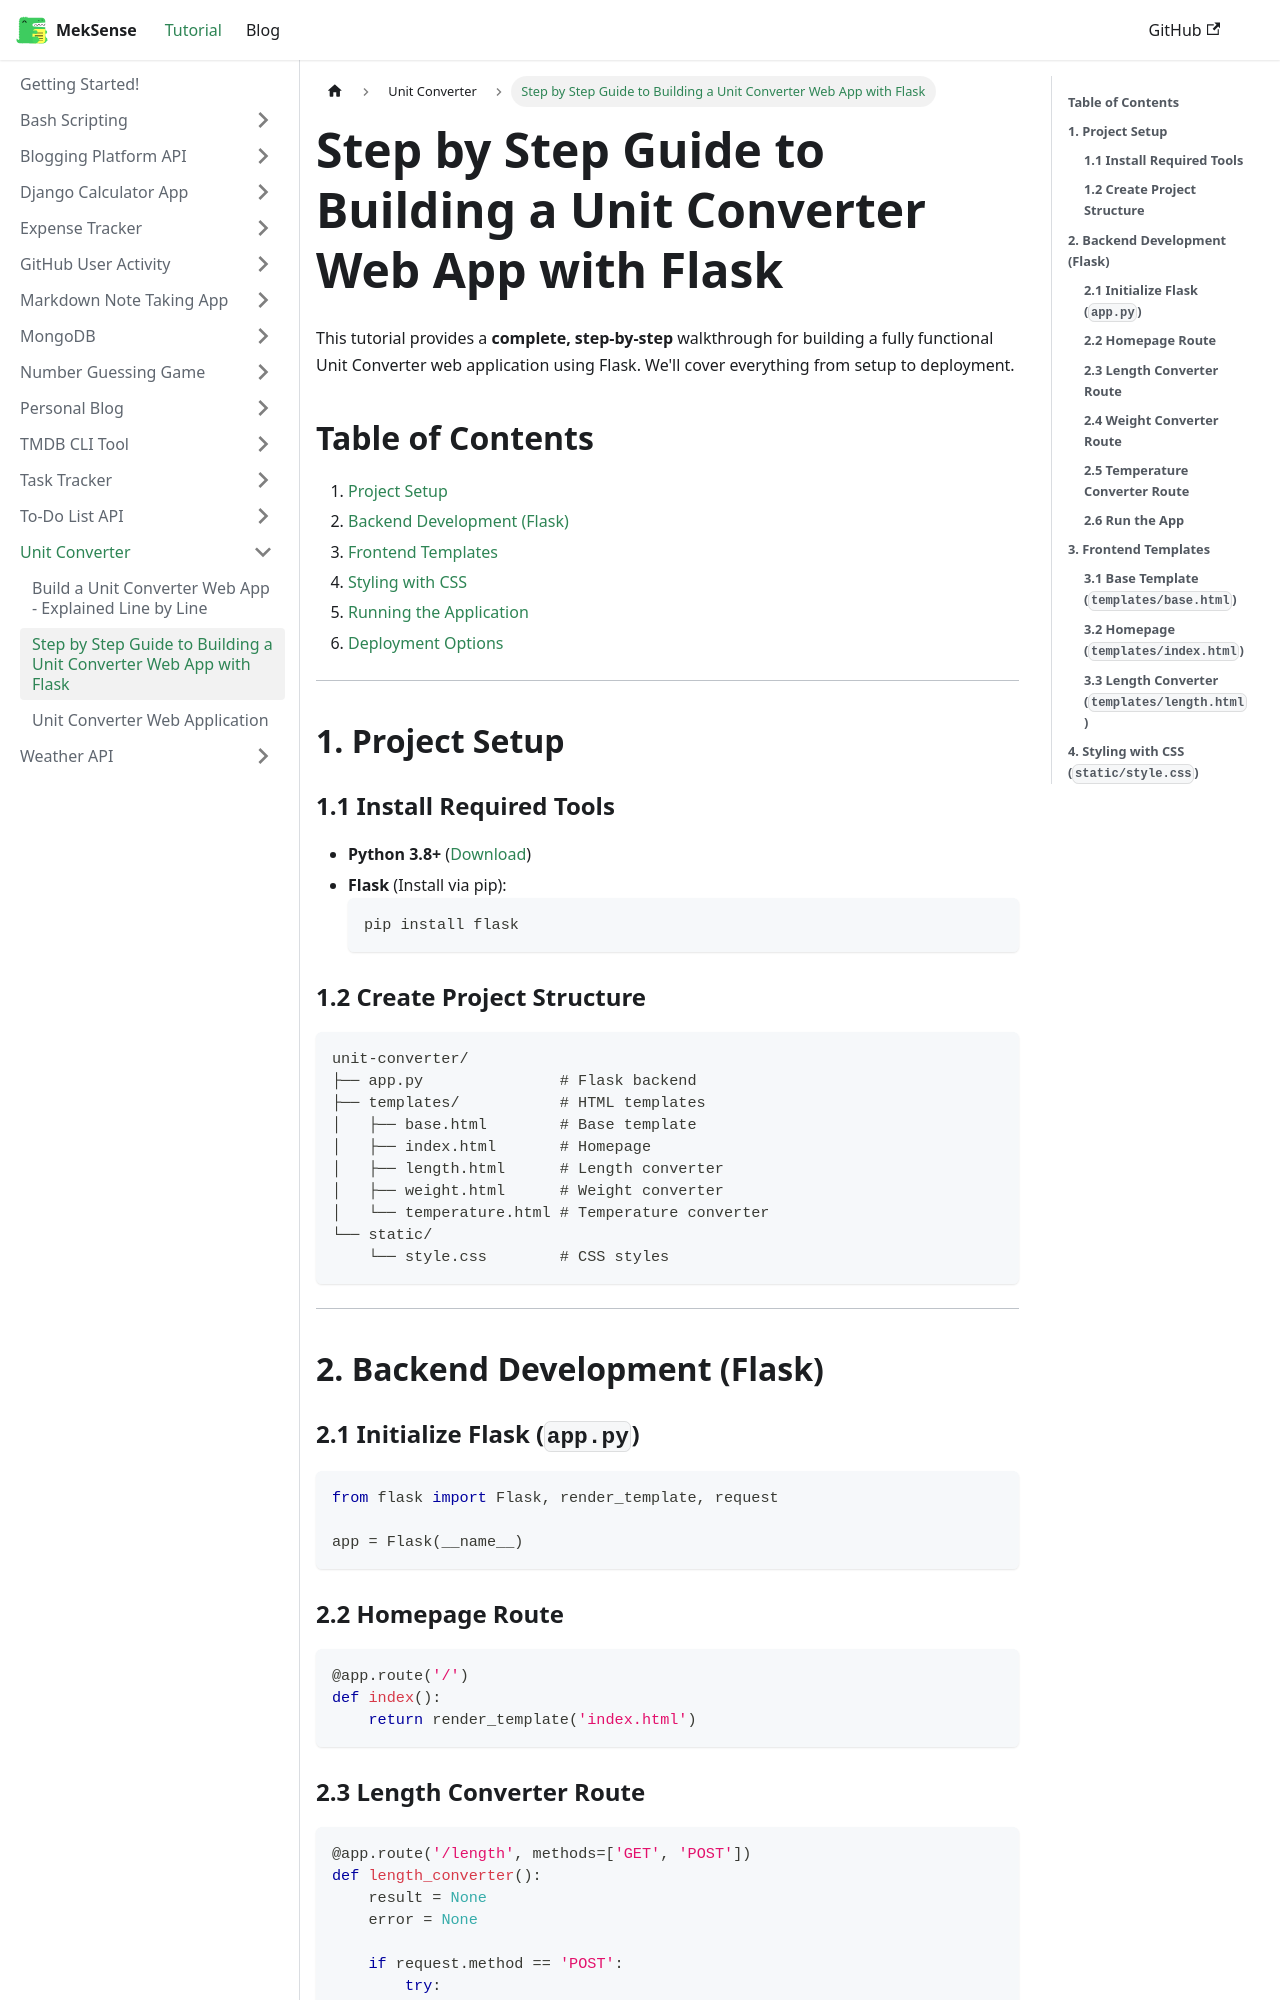

repository: king-luvaha/project-wiki · page: docs/Unit Converter/Step by Step Guide to Building a Unit Converter Web App with Flask.html · generator: docusaurus


This tutorial provides a **complete, step-by-step** walkthrough for building a fully functional Unit Converter web application using Flask. We'll cover everything from setup to deployment.

## **Table of Contents**
1. [Project Setup](#1-project-setup)
2. [Backend Development (Flask)](#2-backend-development-flask)
3. [Frontend Templates](#3-frontend-templates)
4. [Styling with CSS](#4-styling-with-css)
5. [Running the Application](#5-running-the-application)
6. [Deployment Options](#6-deployment-options)

---

## **1. Project Setup**

### **1.1 Install Required Tools**
- **Python 3.8+** ([Download](https://www.python.org/downloads/))
- **Flask** (Install via pip):
  ```sh
  pip install flask
  ```

### **1.2 Create Project Structure**
```
unit-converter/
├── app.py               # Flask backend
├── templates/           # HTML templates
│   ├── base.html        # Base template
│   ├── index.html       # Homepage
│   ├── length.html      # Length converter
│   ├── weight.html      # Weight converter
│   └── temperature.html # Temperature converter
└── static/
    └── style.css        # CSS styles
```

---

## **2. Backend Development (Flask)**
### **2.1 Initialize Flask (`app.py`)**
```python
from flask import Flask, render_template, request

app = Flask(__name__)
```

### **2.2 Homepage Route**
```python
@app.route('/')
def index():
    return render_template('index.html')
```
